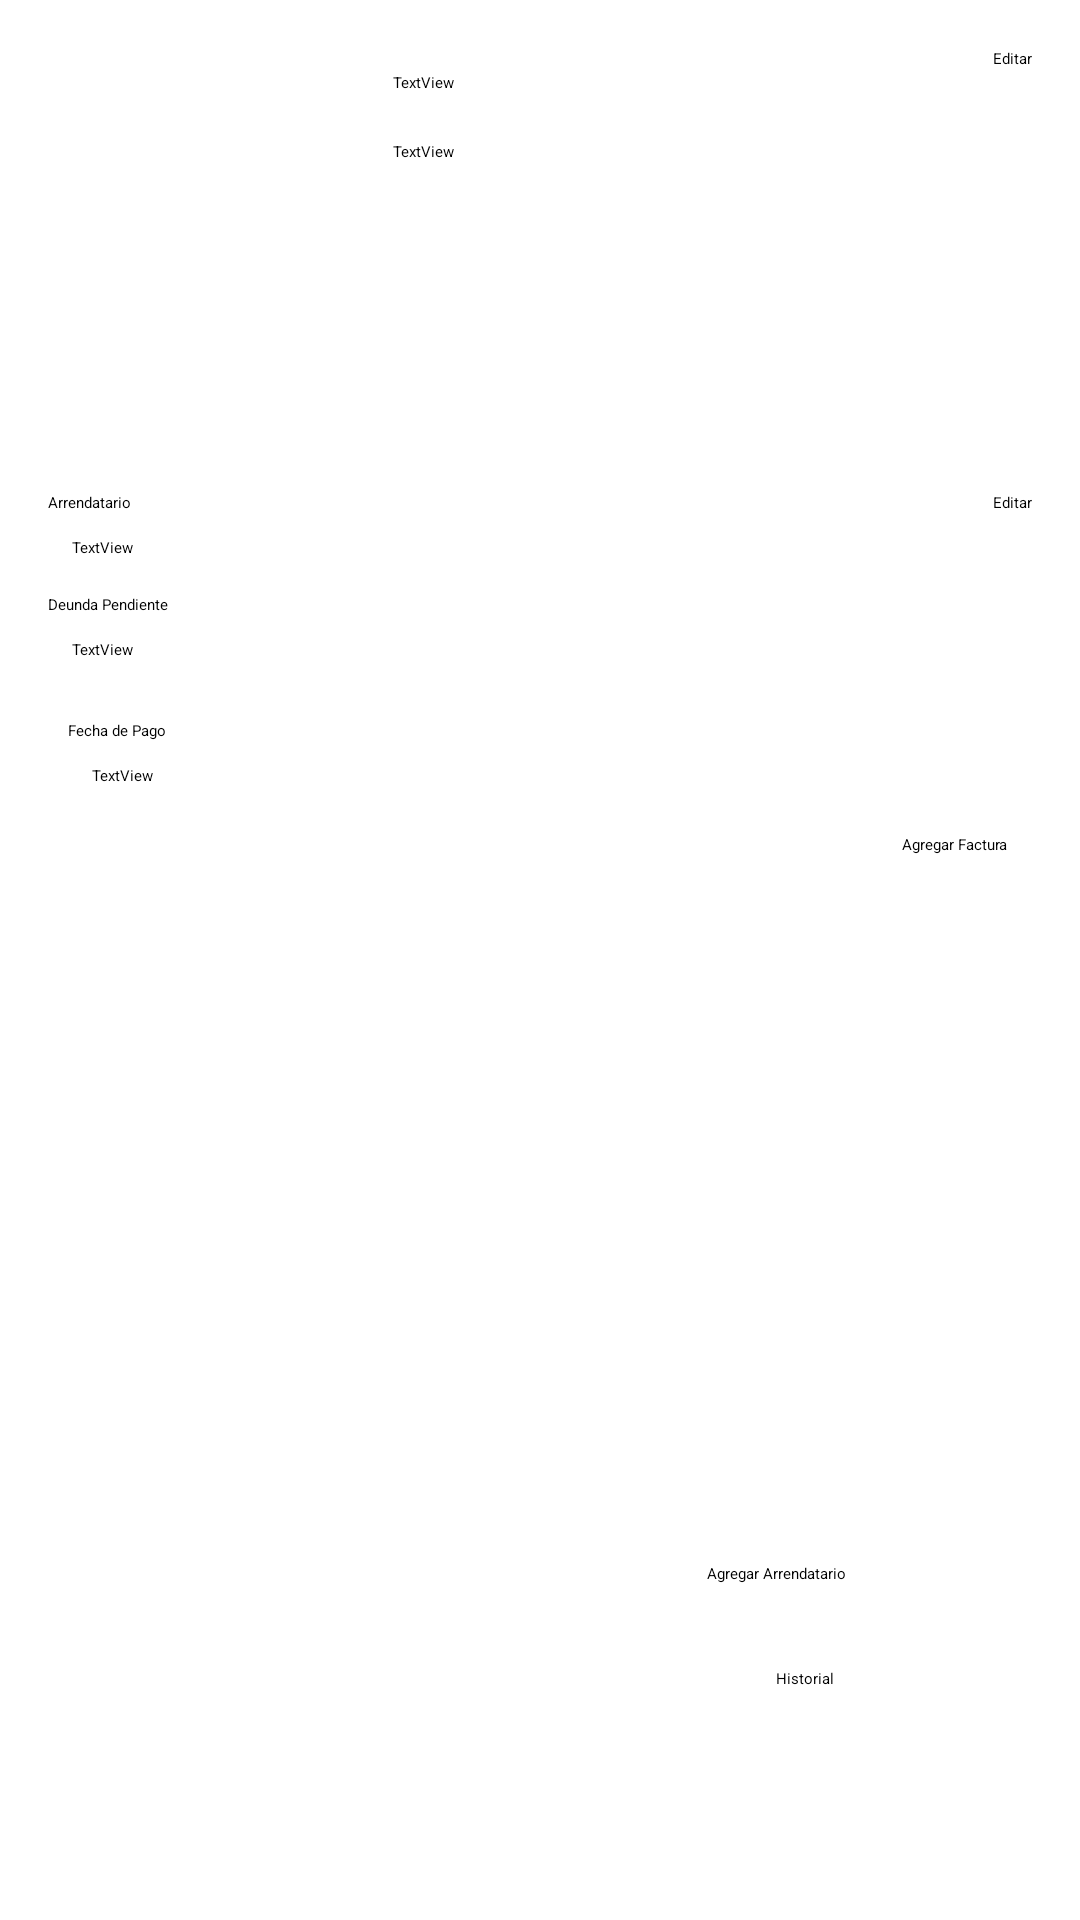

Write the Android layout XML for this screen, with the resource values it uses.
<!-- AndroidManifest.xml: application theme Theme.Renta -->
<!-- res/layout/fragment_inmueble_details.xml -->
<?xml version="1.0" encoding="utf-8"?>
<androidx.constraintlayout.widget.ConstraintLayout
    xmlns:android="http://schemas.android.com/apk/res/android"
    xmlns:app="http://schemas.android.com/apk/res-auto"
    xmlns:tools="http://schemas.android.com/tools"
    android:layout_width="match_parent"
    android:layout_height="wrap_content"
    android:paddingBottom="16dp">

    <ImageView
        android:id="@+id/iviInmueblePhoto"
        android:layout_width="99dp"
        android:layout_height="100dp"
        android:layout_marginStart="16dp"
        android:layout_marginTop="16dp"
        app:layout_constraintStart_toStartOf="parent"
        app:layout_constraintTop_toTopOf="parent"
        tools:srcCompat="@tools:sample/avatars"/>

    <TextView
        android:id="@+id/tviInmuebleTitle"
        android:layout_width="wrap_content"
        android:layout_height="wrap_content"
        android:layout_marginStart="16dp"
        android:layout_marginTop="24dp"
        android:text="TextView"
        android:textAppearance="@style/TextAppearance.AppCompat.Medium"
        app:layout_constraintStart_toEndOf="@+id/iviInmueblePhoto"
        app:layout_constraintTop_toTopOf="parent" />

    <TextView
        android:id="@+id/tviInmuebleDireccion"
        android:layout_width="wrap_content"
        android:layout_height="wrap_content"
        android:layout_marginTop="16dp"
        android:text="TextView"
        android:textAppearance="@style/TextAppearance.AppCompat.Small"
        app:layout_constraintStart_toStartOf="@+id/tviInmuebleTitle"
        app:layout_constraintTop_toBottomOf="@+id/tviInmuebleTitle" />

    <Button
        android:id="@+id/butEditInmuebleDetail"
        android:layout_width="wrap_content"
        android:layout_height="wrap_content"
        android:layout_marginTop="16dp"
        android:layout_marginEnd="16dp"
        android:text="Editar"
        app:layout_constraintEnd_toEndOf="parent"
        app:layout_constraintTop_toTopOf="parent" />

    <TextView
        android:id="@+id/textView"
        android:layout_width="wrap_content"
        android:layout_height="wrap_content"
        android:layout_marginStart="16dp"
        android:layout_marginTop="48dp"
        android:text="Arrendatario"
        android:textAppearance="@style/TextAppearance.AppCompat.Large"
        app:layout_constraintStart_toStartOf="parent"
        app:layout_constraintTop_toBottomOf="@+id/iviInmueblePhoto" />

    <TextView
        android:id="@+id/tviInquilinoActualName"
        android:layout_width="wrap_content"
        android:layout_height="wrap_content"
        android:layout_marginStart="8dp"
        android:layout_marginTop="8dp"
        android:text="TextView"
        android:textAppearance="@style/TextAppearance.AppCompat.Medium"
        app:layout_constraintStart_toStartOf="@+id/textView"
        app:layout_constraintTop_toBottomOf="@+id/textView" />

    <TextView
        android:id="@+id/textView5"
        android:layout_width="wrap_content"
        android:layout_height="wrap_content"
        android:layout_marginStart="16dp"
        android:layout_marginTop="12dp"
        android:text="Deunda Pendiente"
        android:textAppearance="@style/TextAppearance.AppCompat.Large"
        app:layout_constraintStart_toStartOf="parent"
        app:layout_constraintTop_toBottomOf="@+id/tviInquilinoActualName" />

    <TextView
        android:id="@+id/tviDeudaInquilinoActual"
        android:layout_width="wrap_content"
        android:layout_height="wrap_content"
        android:layout_marginStart="8dp"
        android:layout_marginTop="8dp"
        android:text="TextView"
        android:textAppearance="@style/TextAppearance.AppCompat.Medium"
        app:layout_constraintStart_toStartOf="@+id/textView5"
        app:layout_constraintTop_toBottomOf="@+id/textView5" />

    <Button
        android:id="@+id/butEditarInquilinoActual"
        android:layout_width="wrap_content"
        android:layout_height="wrap_content"
        android:layout_marginEnd="16dp"
        android:text="Editar"
        app:layout_constraintEnd_toEndOf="parent"
        app:layout_constraintTop_toTopOf="@+id/textView" />

    <TextView
        android:id="@+id/textView10"
        android:layout_width="wrap_content"
        android:layout_height="wrap_content"
        android:layout_marginTop="20dp"
        android:text="Fecha de Pago"
        android:textAppearance="@style/TextAppearance.AppCompat.Large"
        app:layout_constraintEnd_toEndOf="parent"
        app:layout_constraintHorizontal_bias="0.069"
        app:layout_constraintStart_toStartOf="parent"
        app:layout_constraintTop_toBottomOf="@+id/tviDeudaInquilinoActual" />

    <TextView
        android:id="@+id/tviFechaPagoInquilinoActual"
        android:layout_width="wrap_content"
        android:layout_height="wrap_content"
        android:layout_marginStart="8dp"
        android:layout_marginTop="8dp"
        android:text="TextView"
        android:textAppearance="@style/TextAppearance.AppCompat.Medium"
        app:layout_constraintStart_toStartOf="@+id/textView10"
        app:layout_constraintTop_toBottomOf="@+id/textView10" />

    <Button
        android:id="@+id/butAgregarFactura"
        android:layout_width="wrap_content"
        android:layout_height="wrap_content"
        android:layout_marginTop="16dp"
        android:layout_marginEnd="24dp"
        android:text="Agregar Factura"
        app:layout_constraintEnd_toEndOf="parent"
        app:layout_constraintTop_toBottomOf="@+id/tviFechaPagoInquilinoActual" />

    <ImageView
        android:id="@+id/btnAgregarInquilino"
        android:layout_width="46dp"
        android:layout_height="42dp"
        android:layout_gravity="end"
        android:layout_marginTop="484dp"
        android:layout_marginEnd="24dp"
        android:contentDescription="@string/all"
        app:layout_constraintEnd_toEndOf="parent"
        app:layout_constraintTop_toTopOf="parent"
        app:srcCompat="@drawable/add"
        tools:ignore="VectorDrawableCompat" />

    <TextView
        android:id="@+id/tviaddinquilino2"
        android:layout_width="wrap_content"
        android:layout_height="wrap_content"
        android:layout_marginTop="28dp"
        android:layout_marginEnd="12dp"
        android:text="Historial"
        android:textAppearance="@style/TextAppearance.AppCompat.Medium"
        app:layout_constraintEnd_toStartOf="@+id/btnHistorial"
        app:layout_constraintTop_toBottomOf="@+id/tviaddinquilino" />

    <TextView
        android:id="@+id/tviaddinquilino"
        android:layout_width="wrap_content"
        android:layout_height="wrap_content"
        android:layout_marginEnd="8dp"
        android:layout_marginBottom="24dp"
        android:text="Agregar Arrendatario"
        android:textAppearance="@style/TextAppearance.AppCompat.Medium"
        app:layout_constraintBottom_toTopOf="@+id/btnHistorial"
        app:layout_constraintEnd_toStartOf="@+id/btnAgregarInquilino" />

    <ImageView
        android:id="@+id/btnHistorial"
        android:layout_width="46dp"
        android:layout_height="42dp"
        android:layout_gravity="end"
        android:layout_marginTop="552dp"
        android:layout_marginEnd="24dp"
        android:contentDescription="@string/all"
        app:layout_constraintEnd_toEndOf="parent"
        app:layout_constraintTop_toTopOf="parent"
        app:srcCompat="@drawable/reloj"
        tools:ignore="VectorDrawableCompat" />

</androidx.constraintlayout.widget.ConstraintLayout>
<!-- resources referenced by this layout -->
<resources>

</resources>
